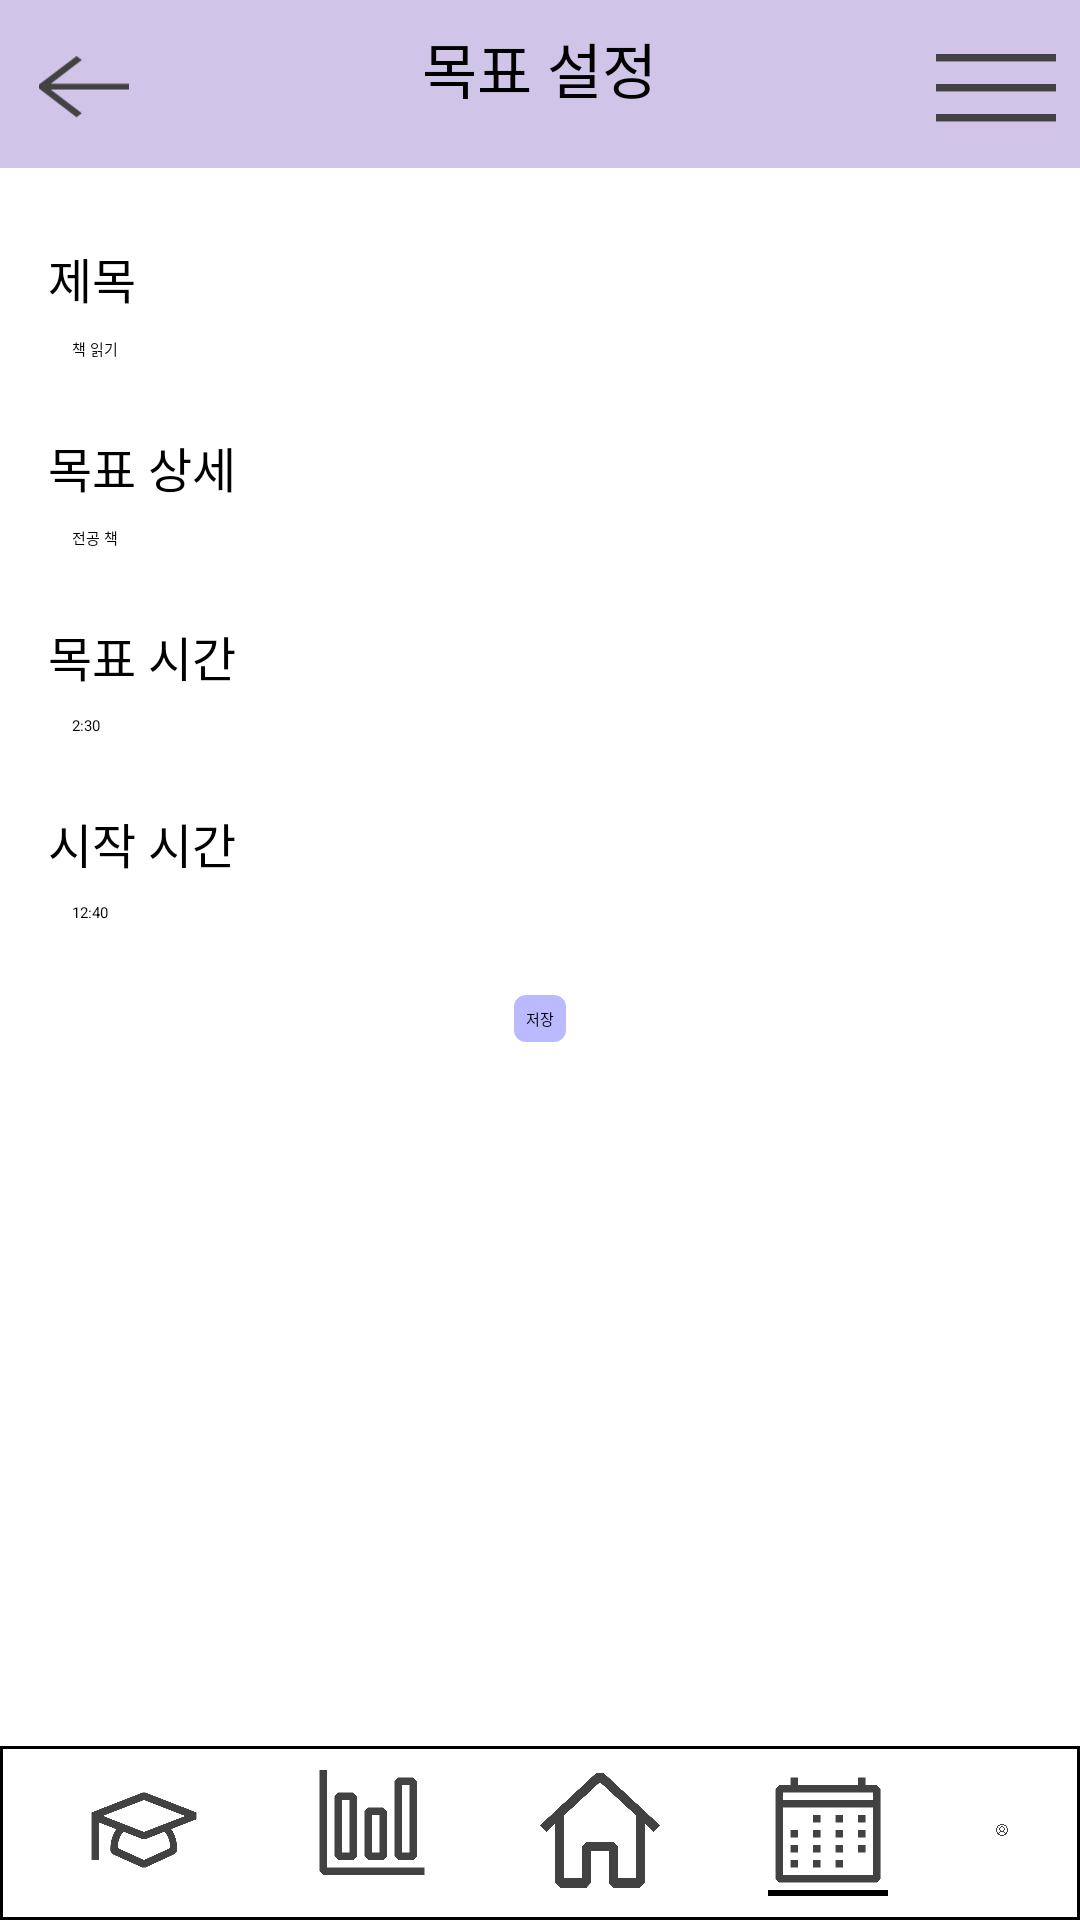

The Android layout XML behind this screen, and the referenced resources:
<!-- AndroidManifest.xml: application theme Theme.StudyBridgeCapstone -->
<!-- res/layout/activity_goal_setting.xml -->
<RelativeLayout xmlns:android="http://schemas.android.com/apk/res/android"
    xmlns:tools="http://schemas.android.com/tools"
    android:layout_width="match_parent"
    android:layout_height="match_parent"
    android:id="@+id/goal"
    tools:context=".GoalSettingActivity">

    
    
    <RelativeLayout
        android:layout_width="match_parent"
        android:layout_height="wrap_content"
        android:background="#D1C4E9"
        android:padding="4dp">

        <ImageButton
            android:id="@+id/back_button"
            android:layout_width="40dp"
            android:layout_height="40dp"
            android:layout_alignParentStart="true"
            android:background="@null"
            android:src="@drawable/back_button"
            android:scaleType="fitCenter"
            android:layout_margin="4dp"/>

        <TextView
            android:id="@+id/title_text"
            android:layout_width="wrap_content"
            android:layout_height="wrap_content"
            android:text="목표 설정"
            android:textSize="20sp"
            android:layout_centerHorizontal="true"
            android:padding="4dp"/>

        <ImageButton
            android:id="@+id/menu_button"
            android:layout_width="40dp"
            android:layout_height="40dp"
            android:layout_alignParentTop="true"
            android:layout_alignParentEnd="true"
            android:background="@null"
            android:src="@drawable/hamburger_button"
            android:scaleType="fitCenter"
            android:layout_margin="4dp"/> 
    </RelativeLayout>

    

    

    <LinearLayout
        android:layout_width="match_parent"
        android:layout_height="wrap_content"
        android:layout_below="@id/title_text"
        android:layout_marginTop="65dp"
        android:orientation="vertical"
        android:padding="16dp">

        
        <TextView
            android:layout_width="wrap_content"
            android:layout_height="wrap_content"
            android:text="제목"
            android:textSize="16sp" />

        <EditText
            android:id="@+id/title_edit_text"
            android:layout_width="match_parent"
            android:layout_height="wrap_content"
            android:layout_marginBottom="16dp"
            android:hint="책 읽기"
            android:padding="8dp" />

        
        <TextView
            android:layout_width="wrap_content"
            android:layout_height="wrap_content"
            android:text="목표 상세"
            android:textSize="16sp" />

        <EditText
            android:layout_width="match_parent"
            android:layout_height="wrap_content"
            android:layout_marginBottom="16dp"
            android:hint="전공 책"
            android:padding="8dp" />

        
        <TextView
            android:layout_width="wrap_content"
            android:layout_height="wrap_content"
            android:text="목표 시간"
            android:textSize="16sp" />

        <TextView
            android:id="@+id/goal_time_text_view"
            android:layout_width="match_parent"
            android:layout_height="wrap_content"
            android:layout_marginBottom="16dp"
            android:background="?android:attr/editTextBackground"
            android:hint="2:30"
            android:padding="8dp" />

        
        <TextView
            android:layout_width="wrap_content"
            android:layout_height="wrap_content"
            android:text="시작 시간"
            android:textSize="16sp" />

        <TextView
            android:id="@+id/start_time_text_view"
            android:layout_width="match_parent"
            android:layout_height="wrap_content"
            android:layout_marginBottom="16dp"
            android:background="?android:attr/editTextBackground"
            android:hint="12:40"
            android:padding="8dp" />

        
        <Button
            android:id="@+id/save_button"
            android:layout_width="wrap_content"
            android:layout_height="wrap_content"
            android:layout_gravity="center"
            android:background="@drawable/save_button"
            android:padding="4dp"
            android:text="저장"
            android:textColor="@android:color/black" />
    </LinearLayout>

    <RelativeLayout
        android:id="@+id/bottom_nav"
        android:layout_width="match_parent"
        android:layout_height="wrap_content"
        android:background="@drawable/bottom_nav_background"
        android:layout_alignParentBottom="true"
        android:padding="8dp">

        <ImageButton
            android:id="@+id/nav_button1"
            android:layout_width="40dp"
            android:layout_height="40dp"
            android:layout_alignParentStart="true"
            android:layout_marginEnd="16dp"
            android:layout_marginStart="20dp"
            android:background="@null"
            android:scaleType="fitCenter"
            android:src="@drawable/score_button" />

        <ImageButton
            android:id="@+id/nav_button2"
            android:layout_width="40dp"
            android:layout_height="40dp"
            android:layout_toEndOf="@id/nav_button1"
            android:layout_marginEnd="16dp"
            android:layout_marginStart="20dp"
            android:background="@null"
            android:scaleType="fitCenter"
            android:src="@drawable/statistics_button" />

        <ImageButton
            android:id="@+id/nav_button3"
            android:layout_width="40dp"
            android:layout_height="40dp"
            android:layout_toEndOf="@id/nav_button2"
            android:layout_marginEnd="16dp"
            android:layout_marginStart="20dp"
            android:background="@null"
            android:scaleType="fitCenter"
            android:src="@drawable/home_button" />

        <ImageButton
            android:id="@+id/nav_button4"
            android:layout_width="40dp"
            android:layout_height="40dp"
            android:layout_toEndOf="@id/nav_button3"
            android:layout_marginEnd="16dp"
            android:layout_marginStart="20dp"
            android:background="@null"
            android:scaleType="fitCenter"
            android:src="@drawable/plan_button" />

        
        <View
            android:id="@+id/indicator"
            android:layout_width="40dp"
            android:layout_height="2dp"
            android:background="#000000"
            android:layout_below="@id/nav_button4"
            android:layout_centerHorizontal="true"
            android:layout_marginTop="0dp"
            android:layout_alignStart="@id/nav_button4"
            android:layout_alignEnd="@id/nav_button4" />

        <ImageButton
            android:id="@+id/nav_button5"
            android:layout_width="40dp"
            android:layout_height="40dp"
            android:layout_toEndOf="@id/nav_button4"
            android:layout_marginEnd="16dp"
            android:layout_marginStart="20dp"
            android:background="@null"
            android:scaleType="fitCenter"
            android:src="@drawable/profile_button" />
    </RelativeLayout>
</RelativeLayout>
<!-- resources referenced by this layout -->
<resources>
  <!-- drawable back_button (drawable) -->
  <?xml version="1.0" encoding="utf-8"?>
  <vector xmlns:android="http://schemas.android.com/apk/res/android"
      android:width="21dp"
      android:height="16dp"
      android:viewportWidth="21"
      android:viewportHeight="16">
      <path
          android:fillColor="#FF424242"
          android:fillType="evenOdd"
          android:pathData="M9.19 3.1l-6.56 5v0.7l6.56 5 0.93-0.7-5.45-4.15h13.7v-1H4.68l5.45-4.15-0.93-0.7Z"/>
  </vector>
  <!-- drawable bottom_nav_background (drawable) -->
  <?xml version="1.0" encoding="utf-8"?>
  <shape xmlns:android="http://schemas.android.com/apk/res/android">
      <solid android:color="#FFFFFF"/>
      <stroke android:width="1dp" android:color="#000000"/> 
  </shape>
  <!-- drawable hamburger_button (drawable) -->
  <?xml version="1.0" encoding="utf-8"?>
  <vector xmlns:android="http://schemas.android.com/apk/res/android"
      android:width="16dp"
      android:height="16dp"
      android:viewportWidth="16"
      android:viewportHeight="16">
      <path
          android:fillColor="#FF424242"
          android:pathData="M16 5H0V4h16v1Zm0 8H0v-1h16v1Zm0-4H0V8h16v1Z"/>
  </vector>
  <!-- drawable home_button (drawable) -->
  <?xml version="1.0" encoding="utf-8"?>
  <vector xmlns:android="http://schemas.android.com/apk/res/android"
      android:width="24dp"
      android:height="23dp"
      android:viewportWidth="24"
      android:viewportHeight="23">
      <path
          android:fillColor="#FF424242"
          android:fillType="evenOdd"
          android:pathData="M12.63 0L24 10.57l-1.27 1.3-1.8-1.67v11.89L20.03 23h-5.36l-0.9-0.91V15.7H10.2v6.38L9.31 23H3.95l-0.9-0.91V10.2l-1.78 1.65L0 10.57 11.35 0h0.02 1.25 0.01ZM4.84 8.55v12.63h3.58V14.8l0.89-0.91h5.36l0.9 0.9v6.39h3.57V8.54l-7.15-6.6-7.15 6.61Z"/>
  </vector>
  <!-- drawable save_button (drawable) -->
  <?xml version="1.0" encoding="utf-8"?>
  <shape xmlns:android="http://schemas.android.com/apk/res/android">
      <solid android:color="#BCBAFE"/>
      <corners android:radius="4dp"/>
  </shape>
  <!-- drawable score_button (drawable) -->
  <?xml version="1.0" encoding="utf-8"?>
  <vector xmlns:android="http://schemas.android.com/apk/res/android"
      android:width="28dp"
      android:height="28dp"
      android:viewportWidth="28"
      android:viewportHeight="28">
      <path
          android:fillColor="#FF424242"
          android:pathData="M26.25 9.9L14.31 5.25h-0.63L1.75 9.9V21H3.5v-8.75l4.04 1.57c-0.9 1.28-1.37 2.8-1.38 4.34-0.02 0.2-0.02 0.39 0 0.58v0.2l0.49 0.7 6.96 3.11h0.72l6.9-3.17 0.49-0.7v-0.2-0.57c-0.01-1.54-0.49-3.05-1.37-4.32l5.9-2.3V9.9Zm-6.16 8.2v0.12L13.99 21l-6.12-2.8v-0.1c0.01-1.35 0.48-2.66 1.32-3.72l4.51 1.76h0.63l4.48-1.76c0.84 1.06 1.29 2.37 1.28 3.71Zm-6.1-3.66L4.42 10.7 14 7l9.59 3.74-9.6 3.7Z"/>
  </vector>
  <!-- drawable statistics_button (drawable) -->
  <?xml version="1.0" encoding="utf-8"?>
  <vector xmlns:android="http://schemas.android.com/apk/res/android"
      android:width="24dp"
      android:height="24dp"
      android:viewportWidth="24"
      android:viewportHeight="24">
      <path
          android:fillColor="#FF424242"
          android:fillType="evenOdd"
          android:pathData="M2.25 21H22.5v-1.5H3V0H1.5v20.25L2.25 21Zm2.25-3.75v-12L5.25 4.5h3L9 5.25v12L8.25 18h-3L4.5 17.25Zm3-0.75V6H6v10.5h1.5Zm9-14.25v15L17.25 18h3L21 17.25v-15L20.25 1.5h-3L16.5 2.25Zm3 0.75v13.5H18V3h1.5Zm-9 14.25v-9l0.75-0.75h3L15 8.25v9L14.25 18h-3l-0.75-0.75Zm3-0.75V9H12v7.5h1.5Z"/>
  </vector>
</resources>
